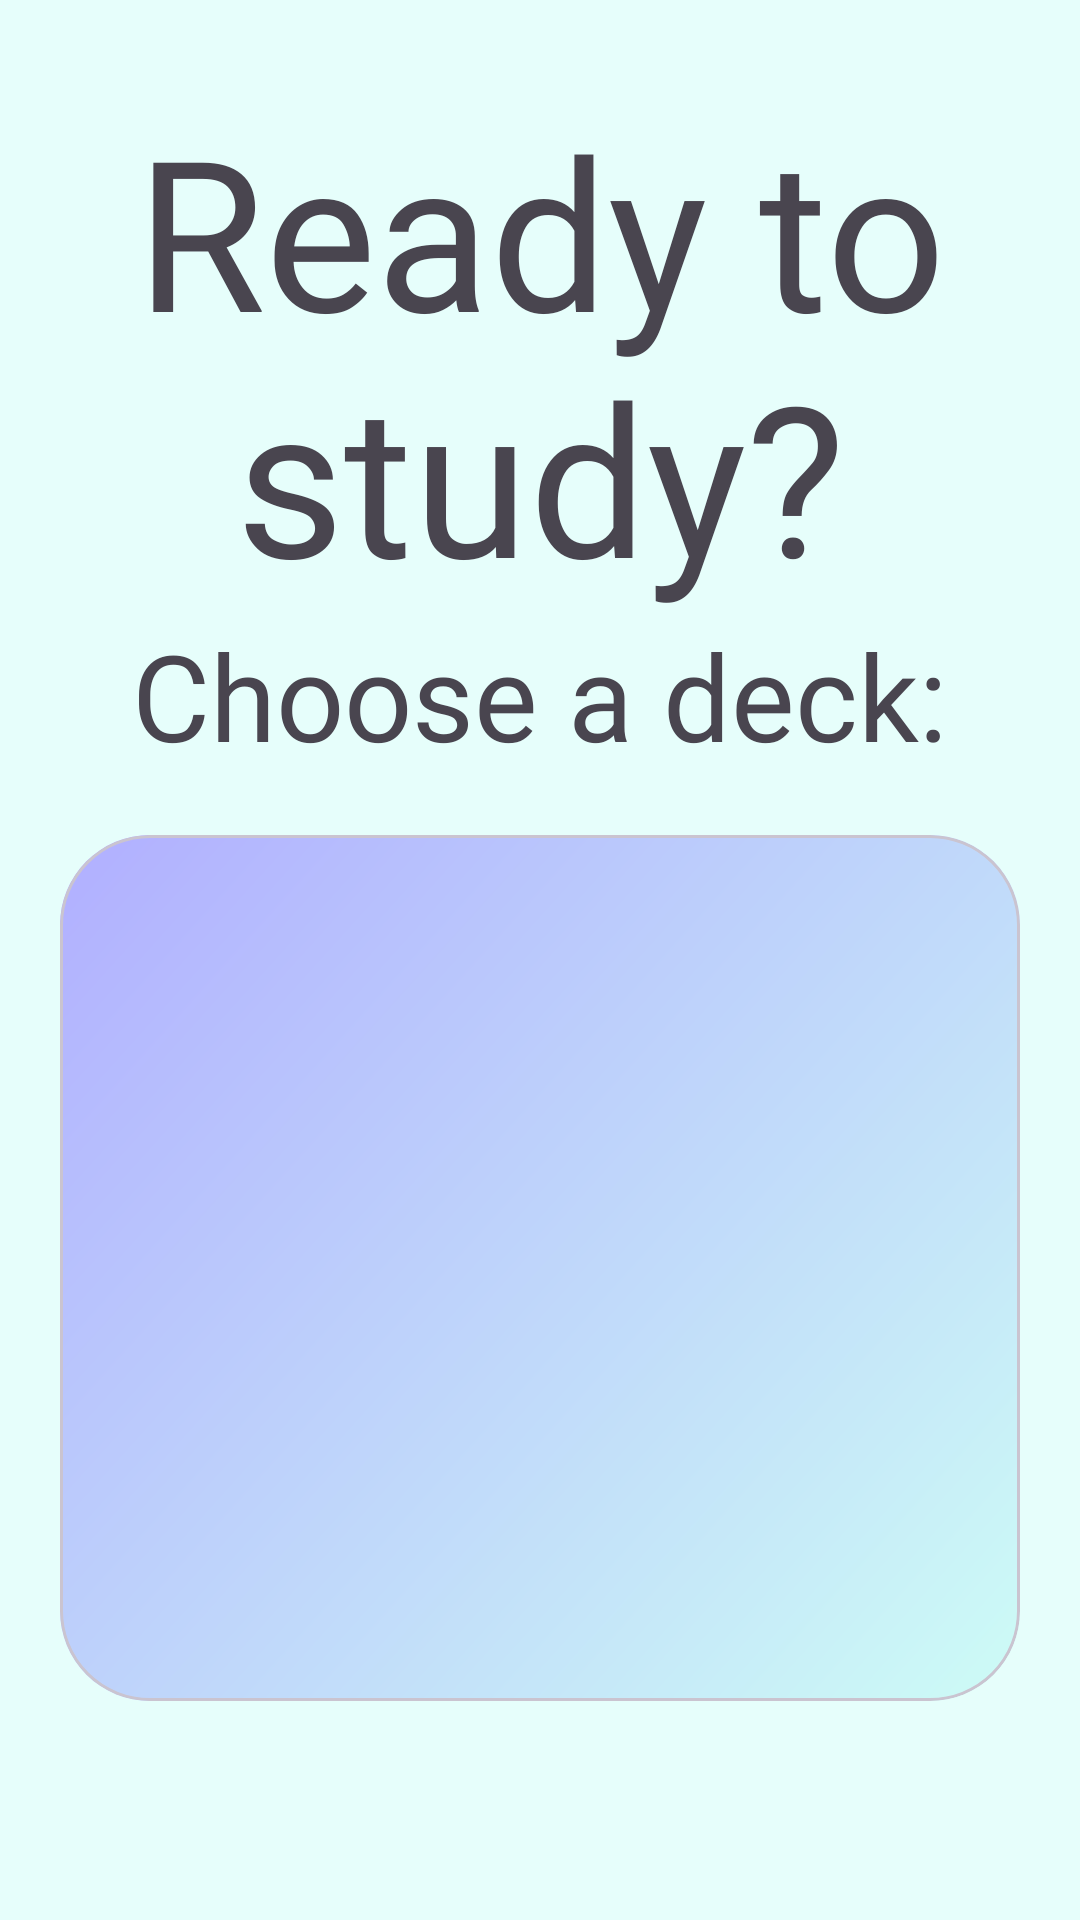

Android layout source for this screen:
<!-- AndroidManifest.xml: application theme Theme.OwlLearn -->
<!-- res/layout/fragment_study.xml -->
<?xml version="1.0" encoding="utf-8"?>
<androidx.constraintlayout.widget.ConstraintLayout
    xmlns:android="http://schemas.android.com/apk/res/android"
    xmlns:app="http://schemas.android.com/apk/res-auto"
    xmlns:tools="http://schemas.android.com/tools"
    android:layout_width="match_parent"
    android:layout_height="match_parent"
    tools:context=".ui.study.StudySetupFragment"
    android:fitsSystemWindows="true"
    android:background="@color/back">

    <TextView
        android:id="@+id/study_title"
        android:layout_width="match_parent"
        android:layout_height="wrap_content"
        app:layout_constraintStart_toStartOf="parent"
        app:layout_constraintTop_toTopOf="parent"
        app:layout_constraintEnd_toEndOf="parent"
        android:fontFamily="@font/title"
        android:textSize="70sp"
        android:gravity="center"
        android:text="Ready to study?"
        android:layout_marginTop="30dp"
        />

    <TextView
        android:id="@+id/study_under_title"
        android:layout_width="match_parent"
        android:layout_height="wrap_content"
        android:gravity="center"
        app:layout_constraintTop_toBottomOf="@id/study_title"
        app:layout_constraintStart_toStartOf="parent"
        app:layout_constraintEnd_toEndOf="parent"
        android:fontFamily="@font/title"
        android:textSize="40sp"
        android:text="Choose a deck:"


        />

    <com.google.android.material.card.MaterialCardView
        android:id="@+id/study_deck_card"
        android:layout_width="match_parent"
        android:layout_height="0dp"
        app:layout_constraintStart_toStartOf="parent"
        app:layout_constraintEnd_toEndOf="parent"
        app:layout_constraintTop_toBottomOf="@id/study_under_title"
        app:layout_constraintBottom_toTopOf="@+id/study_sample_size"
        android:layout_marginTop="20dp"
        android:layout_marginHorizontal="20dp"

        app:cardCornerRadius="30dp"
        >

        <androidx.recyclerview.widget.RecyclerView
            android:id="@+id/study_recycler"
            android:layout_width="match_parent"
            android:layout_height="match_parent"
            android:background="@drawable/box_background"
            android:padding="5dp"
            />

    </com.google.android.material.card.MaterialCardView>

    <com.google.android.material.textfield.TextInputLayout
        android:id="@+id/study_sample_size"
        style="@style/Widget.MaterialComponents.TextInputLayout.OutlinedBox.Dense"
        android:layout_width="match_parent"
        android:layout_height="wrap_content"
        android:hint="How many cards? max is %s"
        app:endIconMode="clear_text"
        app:endIconTint="@color/black"
        app:shapeAppearance="@style/Rounded"
        android:layout_marginVertical="10dp"
        app:layout_constraintStart_toStartOf="parent"
        android:layout_marginHorizontal="60dp"
        app:layout_constraintBottom_toTopOf="@+id/study_button_start"
        app:layout_constraintTop_toBottomOf="@+id/study_deck_card"
        android:visibility="invisible"
        >

        <com.google.android.material.textfield.TextInputEditText
            android:id="@+id/nav_study_batch_edittext"
            android:layout_width="match_parent"
            android:layout_height="wrap_content"
            android:inputType="number"
            />

    </com.google.android.material.textfield.TextInputLayout>


    <com.google.android.material.button.MaterialButton
        android:id="@+id/study_button_start"
        android:layout_width="wrap_content"
        android:layout_height="50dp"
        android:text="Start"
        app:layout_constraintBottom_toBottomOf="parent"
        app:layout_constraintStart_toStartOf="parent"
        app:layout_constraintEnd_toEndOf="parent"
        android:layout_marginBottom="40dp"
        android:textColor="@color/black"
        android:textSize="12sp"
        android:visibility="gone"
        />


</androidx.constraintlayout.widget.ConstraintLayout>
<!-- resources referenced by this layout -->
<resources>
  <color name="back">#e6fefb</color>
  <color name="black">#000000</color>
  <!-- drawable box_background (drawable) -->
  <?xml version="1.0" encoding="utf-8"?>
  
  <shape xmlns:android="http://schemas.android.com/apk/res/android"
      android:shape="rectangle">
      <gradient
          android:startColor="#B1AFFF"
          android:endColor="#CDFCF6"
          android:angle="315"
  
          />
  </shape>
  <style name="Rounded" parent="ShapeAppearance.MaterialComponents.SmallComponent">
          <item name="cornerFamily">rounded</item>
          <item name="cornerSize">16dp</item>
      </style>
  <style name="Theme.OwlLearn" parent="Theme.Material3.Light.NoActionBar">
          <item name="android:statusBarColor">@color/transparent</item>
          <item name="android:windowTranslucentStatus">true</item>
  
          
          <item name="colorPrimary">@color/white</item>
          <item name="colorPrimaryVariant">@color/white</item>
          <item name="colorOnPrimary">@color/white</item>
          
          <item name="colorSecondary">@color/teal_200</item>
          <item name="colorSecondaryVariant">@color/teal_700</item>
          <item name="colorOnSecondary">@color/black</item>
          
          
      </style>
  <color name="transparent">#00000000</color>
  <color name="white">#FFFFFF</color>
  <color name="teal_200">#FF03DAC5</color>
  <color name="teal_700">#FF018786</color>
</resources>
